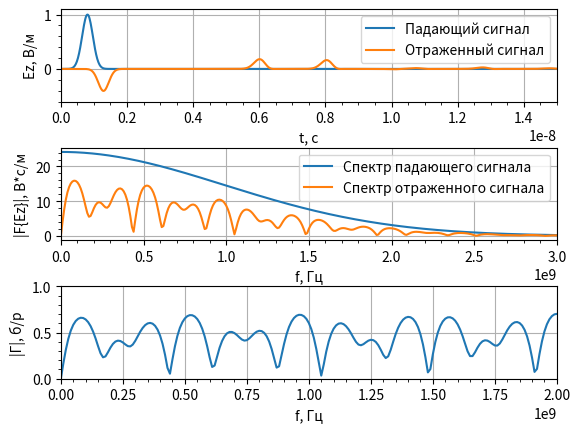

Write the Python code that produced this figure.
import math
import numpy as np
from numpy.fft import fft, fftshift
import matplotlib.pyplot as plt


# Функция гауссового импульса
def gauss(q, m, d_g, w_g, d_t, eps=1, mu=1, Sc=1):
    return np.exp(-((((q - m*np.sqrt(eps*mu)/Sc)
                      - (d_g / d_t)) / (w_g / dt)) ** 2))


# Функция - дискретизатор
def sampler(obj, d_obj: float) -> int:
    return math.floor(obj / d_obj + 0.5)


# Параметры моделирования
# Волновое сопротивление свободного пространства
W0 = 120.0 * np.pi

# Число Куранта
Sc = 1.0

# Скорость света
c = 299792458.0

# Размер области моделирования в метрах
maxSize_m = 0.7
# Дискрет по пространству
dx = 5e-3
# Размер облести моделирования в отсчетах
maxSize = math.floor(maxSize_m / dx + 0.5)

# Параметры слоев
# Отступ до начала слоев
d0_m = 0.15
# Толщина первого слоя
d1_m = 0.3
# Толщина второго слоя
d2_m = 0.2
# Отсчет начала первого слоя
posL1min = sampler(d0_m, dx)
# Отсчет начала второго слоя
posL2min = sampler(d0_m + d1_m, dx)
# Отсчет начала третьего слоя
posL3min = sampler(d0_m + d1_m + d2_m, dx)

# Параметры среды
# Диэлектрические проницаемости
eps = np.ones(maxSize)
eps[posL1min:posL2min] = 5.5
eps[posL2min:posL3min] = 2.3
eps[posL3min:] = 1.0
# Магнитная проничаемость
mu = 1.0

# Время расчета в секундах
maxTime_s = 100e-9
# Дискрет по времени
dt = Sc * dx / c
# Время расчета в отсчетах
maxTime = sampler(maxTime_s, dt)
# временна сетка
tlist = np.arange(0, maxTime * dt, dt)

# Шаг по частоте
df = 1.0 / (maxTime * dt)
# Частотная сетка
flist = np.arange(-maxTime / 2 * df, maxTime / 2 * df, df)

# Параметры гауссова сигнала
# Уровень ослабления в начальный момент времени
A_0 = 100
# Уровень ослабления на частоте F_max
A_max = 100
# Ширина спектра по уровню 0.01
F_max = 3e9
# Параметр "ширины" импульса
wg = np.sqrt(np.log(A_max)) / (np.pi * F_max)
# Параметр "задержки" импульса
dg = wg * np.sqrt(np.log(A_0))

# Положение источника в метрах
sourcePos_m = 0.1
# Положение источника в отсчетах
sourcePos = math.floor(sourcePos_m / dx + 0.5)

# Положение датчика в метрах
probe1Pos_m = 0.05
# Положение датчика в отсчетах
probe1Pos = sampler(probe1Pos_m, dx)
# Инициализация датчика
probe1Ez = np.zeros(maxTime)

# Инициализация полей
Ez = np.zeros(maxSize)
Hy = np.zeros(maxSize - 1)
# Массив, содержащий падающий сигнал
Ez0 = np.zeros(maxTime)

# Вспомогательные коэффициенты
# для расчета граничных условий
Sc1 = Sc / np.sqrt(mu * eps)
k1 = -1 / (1 / Sc1 + 2 + Sc1)
k2 = 1 / Sc1 - 2 + Sc1
k3 = 2 * (Sc1 - 1 / Sc1)
k4 = 4 * (1 / Sc1 + Sc1)
# хранение полей за предыдущие
# отсчеты времени
# Слева
oldEzL1 = np.zeros(3)
oldEzL2 = np.zeros(3)
# Справа
oldEzR1 = np.zeros(3)
oldEzR2 = np.zeros(3)

# Рассчет полей
for t in range(1, maxTime):
    # Расчет компоненты поля H
    Hy = Hy + (Ez[1:] - Ez[:-1]) * Sc / (W0 * mu)

    # Источник возбуждения с использованием метода
    # Total Field / Scattered Field
    Hy[sourcePos - 1] -= (Sc / W0) * \
                         gauss(t, sourcePos, dg, wg, dt,
                               eps=eps[sourcePos], mu=mu)

    # Расчет компоненты поля E
    Ez[1:-1] = Ez[1: -1] + \
               (Hy[1:] - Hy[: -1]) * Sc * W0 / eps[1: -1]

    # Источник возбуждения с использованием метода
    # Total Field / Scattered Field
    Ez0[t] = Sc * gauss(t + 1, sourcePos, dg, wg, dt,
                          eps=eps[sourcePos], mu=mu)
    Ez[sourcePos] += Ez0[t]

    # Граничные условия для поля E
    # Слева
    Ez[0] = (k1[0] * (k2[0] * (Ez[2] + oldEzL2[0]) +
                      k3[0] * (oldEzL1[0] + oldEzL1[2] - Ez[1] - oldEzL2[1]) -
                      k4[0] * oldEzL1[1]) - oldEzL2[2])
    oldEzL2[:] = oldEzL1[:]
    oldEzL1[:] = Ez[0: 3]
    # Справа
    Ez[-1] = (k1[-1] * (k2[-1] * (Ez[-3] + oldEzR2[-1]) +
                        k3[-1] * (oldEzR1[-1] + oldEzR1[-3] - Ez[-2] - oldEzR2[-2]) -
                        k4[-1] * oldEzR1[-2]) - oldEzR2[-3])

    oldEzR2[:] = oldEzR1[:]
    oldEzR1[:] = Ez[-3:]

    # Регистрация поля в датчике
    probe1Ez[t] = Ez[probe1Pos]

# Расчет спектра зарегистрированного сигнала
Ez1Spec = fftshift(np.abs(fft(probe1Ez)))
Ez0Spec = fftshift(np.abs(fft(Ez0)))
Gamma = Ez1Spec / Ez0Spec

# Отображение графиков
fig, (ax1, ax2, ax3) = plt.subplots(3, 1)
# Сигналы
ax1.set_xlim(0, 0.15 * maxTime * dt)
ax1.set_ylim(-0.6, 1.1)
ax1.set_xlabel('t, с')
ax1.set_ylabel('Ez, В/м')
ax1.plot(tlist, Ez0)
ax1.plot(tlist, probe1Ez)
ax1.legend(['Падающий сигнал',
           'Отраженный сигнал'],
          loc='upper right')
ax1.minorticks_on()
ax1.grid()

Fmax = 2e9
Fmin = 0
# Спектры сигналов
ax2.set_xlim(Fmin, 1.5 * Fmax)
ax2.set_xlabel('f, Гц')
ax2.set_ylabel('|F{Ez}|, В*с/м')
ax2.plot(flist, Ez0Spec)
ax2.plot(flist, Ez1Spec)
ax2.legend(['Спектр падающего сигнала',
           'Спектр отраженного сигнала'],
          loc='upper right')
ax2.minorticks_on()
ax2.grid()
# Коэффициент отражения
ax3.set_xlim(Fmin, Fmax)
ax3.set_ylim(0, 1.0)
ax3.set_xlabel('f, Гц')
ax3.set_ylabel('|Г|, б/р')
ax3.plot(flist, Gamma)
ax3.minorticks_on()
ax3.grid()

plt.subplots_adjust(hspace=0.5)
plt.show()
